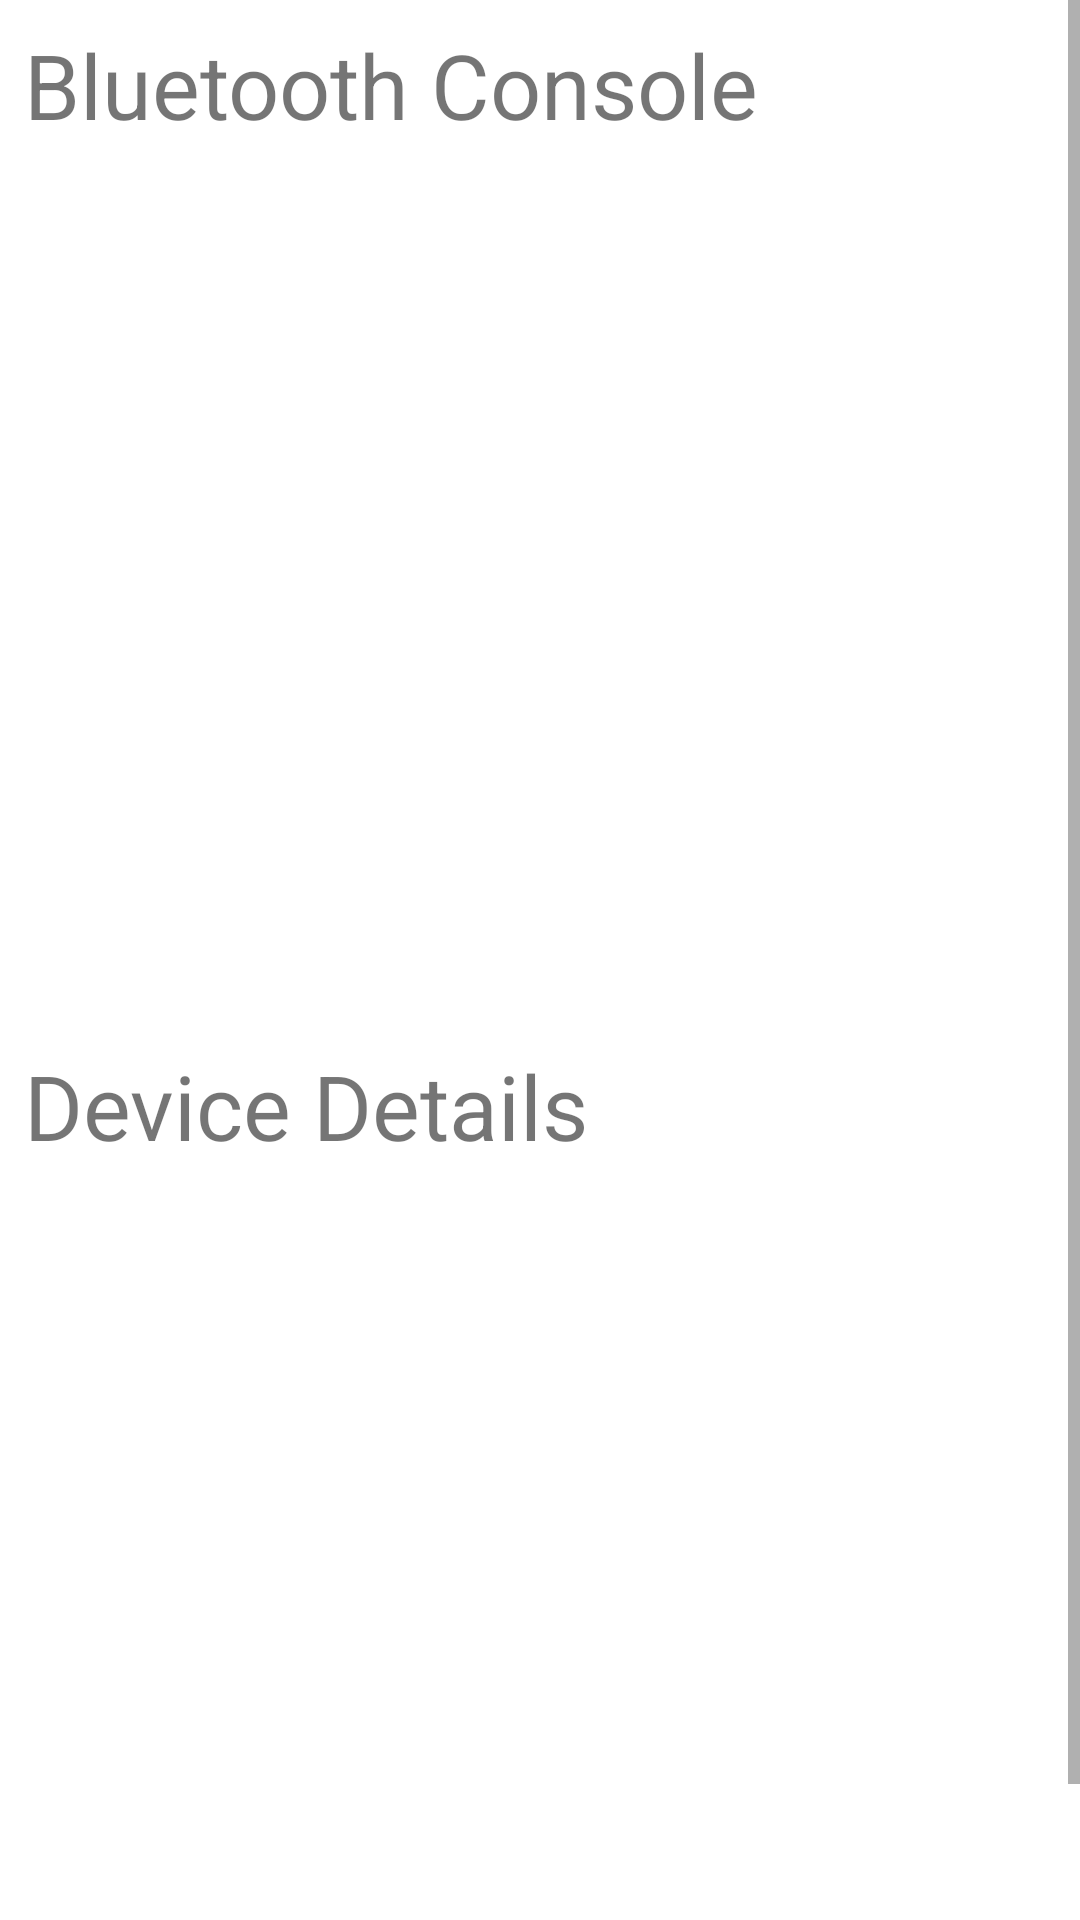

Produce the Android XML layout that renders to this screen, including the resource entries it uses.
<!-- AndroidManifest.xml: application theme Theme.MyClient -->
<!-- res/layout/activity_bluetooth_main.xml -->
<?xml version="1.0" encoding="utf-8"?>
<androidx.coordinatorlayout.widget.CoordinatorLayout xmlns:android="http://schemas.android.com/apk/res/android"
    xmlns:app="http://schemas.android.com/apk/res-auto"
    xmlns:tools="http://schemas.android.com/tools"
    android:layout_width="match_parent"
    android:layout_height="match_parent"
    tools:context=".bluetooth.BluetoothMainActivity">
    <ScrollView
        android:layout_width="match_parent"
        android:layout_height="match_parent">
        <LinearLayout
            android:layout_width="match_parent"
            android:layout_height="match_parent"
            android:layout_marginStart="8dp"
            android:layout_marginTop="8dp"
            android:layout_marginEnd="8dp"
            android:layout_marginBottom="8dp"
            android:orientation="vertical"
            android:layout_gravity="top|center"
            app:layout_constraintBottom_toBottomOf="parent"
            app:layout_constraintEnd_toEndOf="parent"
            app:layout_constraintStart_toStartOf="parent"
            app:layout_constraintTop_toTopOf="parent">


            <TextView
                android:id="@+id/tvtitle"
                android:layout_width="wrap_content"
                android:layout_height="wrap_content"
                android:text="Bluetooth Console"
                android:textSize="30dp"
                android:fillViewport="true"/>

            <ScrollView
                android:id="@+id/SCROLLER_ID"
                android:layout_width="match_parent"
                android:layout_height="300dp"
                android:scrollbars="vertical"
                android:fillViewport="true">

                <TextView
                    android:id="@+id/TEXT_STATUS_ID"
                    android:layout_width="fill_parent"
                    android:layout_height="fill_parent"
                    android:layout_weight="1.0"/>


            </ScrollView>
            <TextView
                android:id="@+id/DeviceList"
                android:layout_width="wrap_content"
                android:layout_height="wrap_content"
                android:text="Device Details"
                android:textSize="30dp"
                android:fillViewport="true"/>
            <ScrollView
                android:id="@+id/SCROLLER_ID2"
                android:layout_width="fill_parent"
                android:layout_height="300dp"
                android:scrollbars="vertical"
                android:fillViewport="true">

                <ListView
                    android:id="@+id/deviceListView"
                    android:layout_width="fill_parent"
                    android:layout_height="match_parent" />
            </ScrollView>




        </LinearLayout>

    </ScrollView>

</androidx.coordinatorlayout.widget.CoordinatorLayout>
<!-- resources referenced by this layout -->
<resources>
  <style name="Theme.MyClient" parent="Theme.MaterialComponents.DayNight.DarkActionBar">
          
          <item name="colorPrimary">@color/purple_500</item>
          <item name="colorPrimaryVariant">@color/purple_700</item>
          <item name="colorOnPrimary">@color/white</item>
          
          <item name="colorSecondary">@color/teal_200</item>
          <item name="colorSecondaryVariant">@color/teal_700</item>
          <item name="colorOnSecondary">@color/black</item>
          
          <item name="android:statusBarColor" tools:targetApi="l">?attr/colorPrimaryVariant</item>
          
      </style>
  <!-- not gathered from this repository: default colours our renderer supplied (Android Studio template values) -->
  <color name="purple_500">#FF6200EE</color>
  <color name="purple_700">#FF3700B3</color>
  <color name="teal_200">#FF03DAC5</color>
  <color name="teal_700">#FF018786</color>
  <color name="black">#FF000000</color>
  <color name="white">#FFFFFFFF</color>
</resources>
